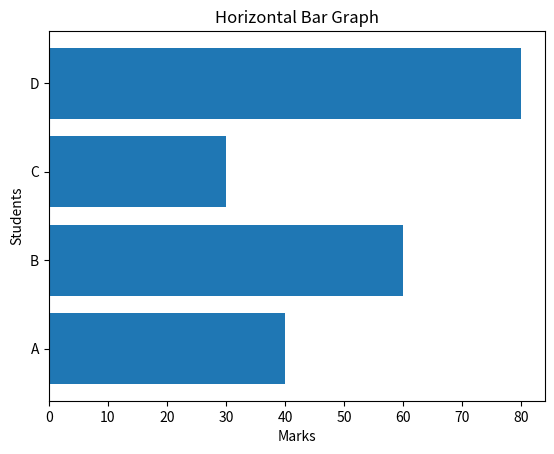

The script that saved this image:
import matplotlib.pyplot as plt
x=["A","B","C","D"]
y=[40,60,30,80]
plt.barh(x,y)
plt.title("Horizontal Bar Graph")
plt.xlabel("Marks")
plt.ylabel("Students")
plt.show()
